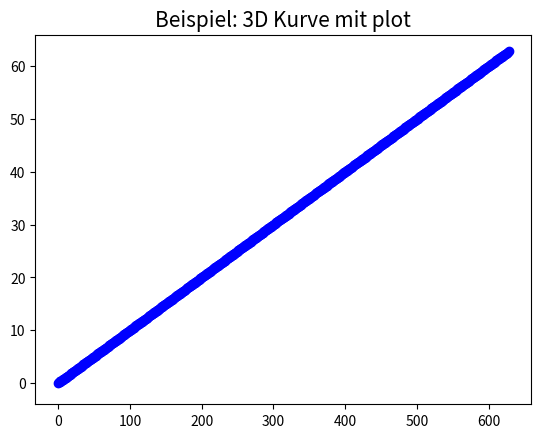
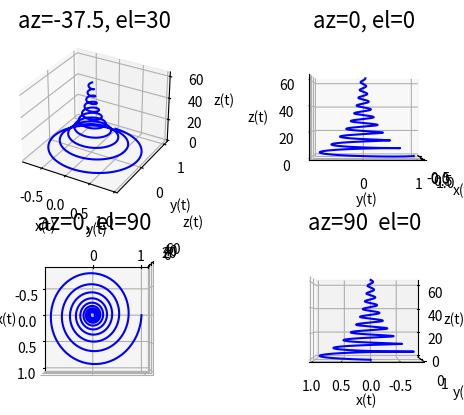

These charts were generated, in order, by the following Python code:
# -*- coding: utf-8 -*-
"""
Created on Tue Sep 10 20:56:29 2013

@author: jschulz1
"""
import numpy as np  # NumPy (multidimensional arrays, linear algebra, ...)
import scipy as sp  # SciPy (signal and image processing library)
import matplotlib as mpl         # Matplotlib (2D/3D plotting library)
import matplotlib.pyplot as plt  # Matplotlib's pyplot: MATLAB-like syntax
from mpl_toolkits.mplot3d import Axes3D
from pylab import *              # Matplotlib's pylab interface

t = arange(0,20*pi,0.1)
x = exp(-t/20)*sin(t)
y = exp(-t/20)*cos(t)
z = t

fig=figure()
ax = Axes3D(fig)
plot(x,y,z,'b-o',linewidth=1)
#grid('on')
ax.set_xlabel('x(t)'),ax.set_ylabel('y(t)'),ax.set_zlabel('z(t)')
title('Beispiel: 3D Kurve mit plot',fontsize=15)
#fig.savefig('figures/plot3d_py.pdf', format='PDF')

# Verschiedene Blickwinkel
fig=figure()
ax = fig.add_subplot(2, 2, 1, projection='3d')
plot(x,y,z,'b')
ax.set_xlabel('x(t)'),ax.set_ylabel('y(t)'),ax.set_zlabel('z(t)')
title('az=-37.5, el=30',fontsize=16)

ax = fig.add_subplot(2, 2, 2, projection='3d')
plot(x,y,z,'b')
ax.view_init(0,0)
ax.set_xlabel('x(t)'),ax.set_ylabel('y(t)'),ax.set_zlabel('z(t)')
title('az=0, el=0',fontsize=16)

ax = fig.add_subplot(2, 2, 3, projection='3d')
plot(x,y,z,'b')
ax.view_init(90,0)
ax.set_xlabel('x(t)'),ax.set_ylabel('y(t)'),ax.set_zlabel('z(t)')
title('az=0, el=90',fontsize=16);

ax = fig.add_subplot(2, 2, 4, projection='3d')
plot(x,y,z,'b')
ax.view_init(0,90)
ax.set_xlabel('x(t)'),ax.set_ylabel('y(t)'),ax.set_zlabel('z(t)')
title('az=90  el=0',fontsize=16)
